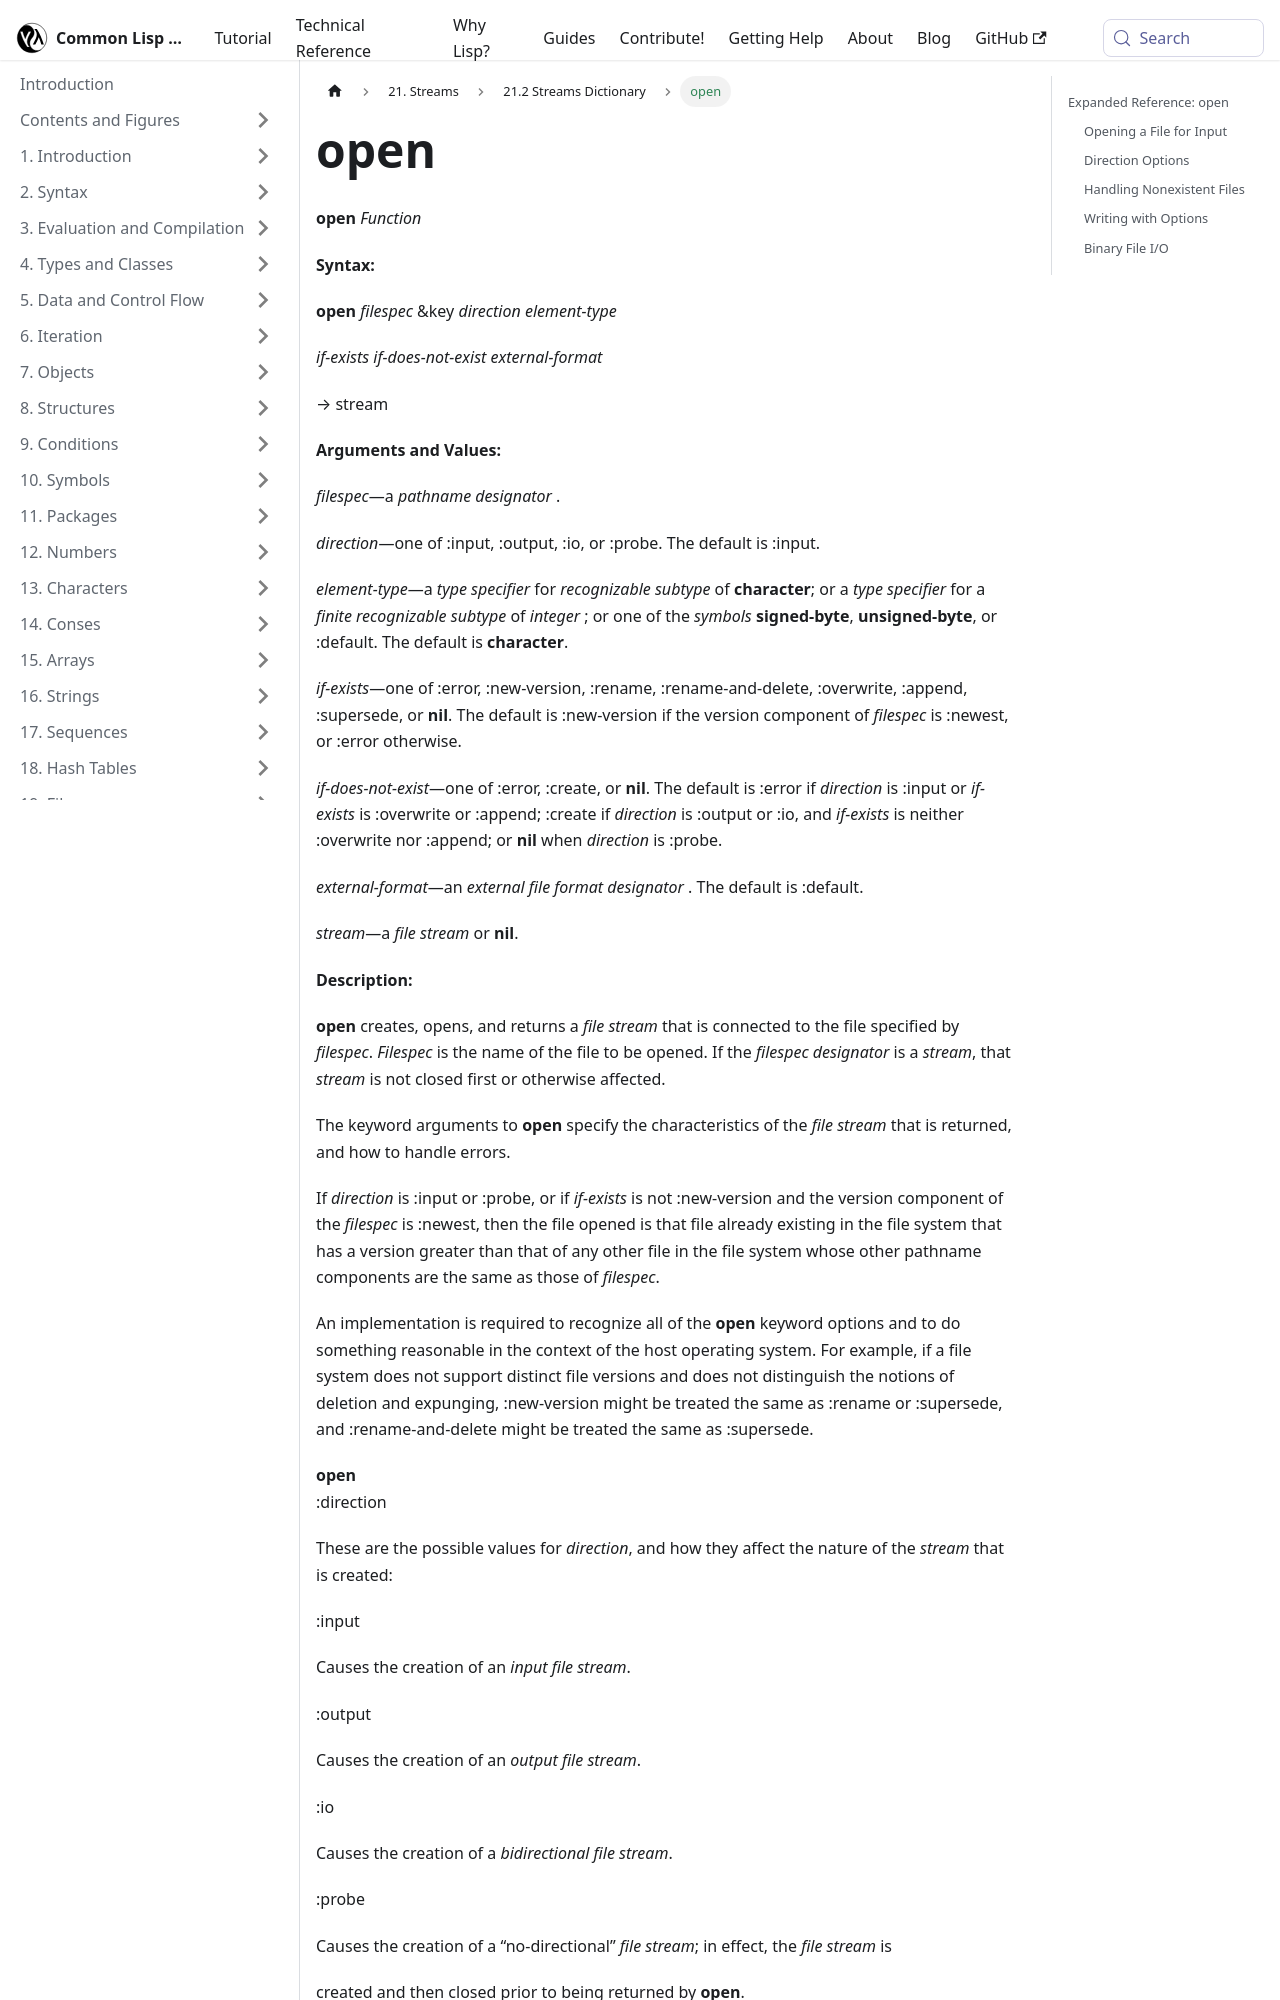

repository: lisp-docs/cl-language-reference · page: chap-21/cb-c-dictionary/open_function.html · generator: docusaurus

---
title: "open"
---

# open

import OpenFunction from './_open_function.md';

<OpenFunction />

## Expanded Reference: open

### Opening a File for Input

By default, `open` creates an input stream. Remember to close it when done. Prefer `with-open-file` for automatic cleanup.

```lisp
(let ((s (open "/tmp/cl-test.txt" :direction :output :if-exists :supersede)))
  (write-string "Hello, file!" s)
  (close s))
=> T
